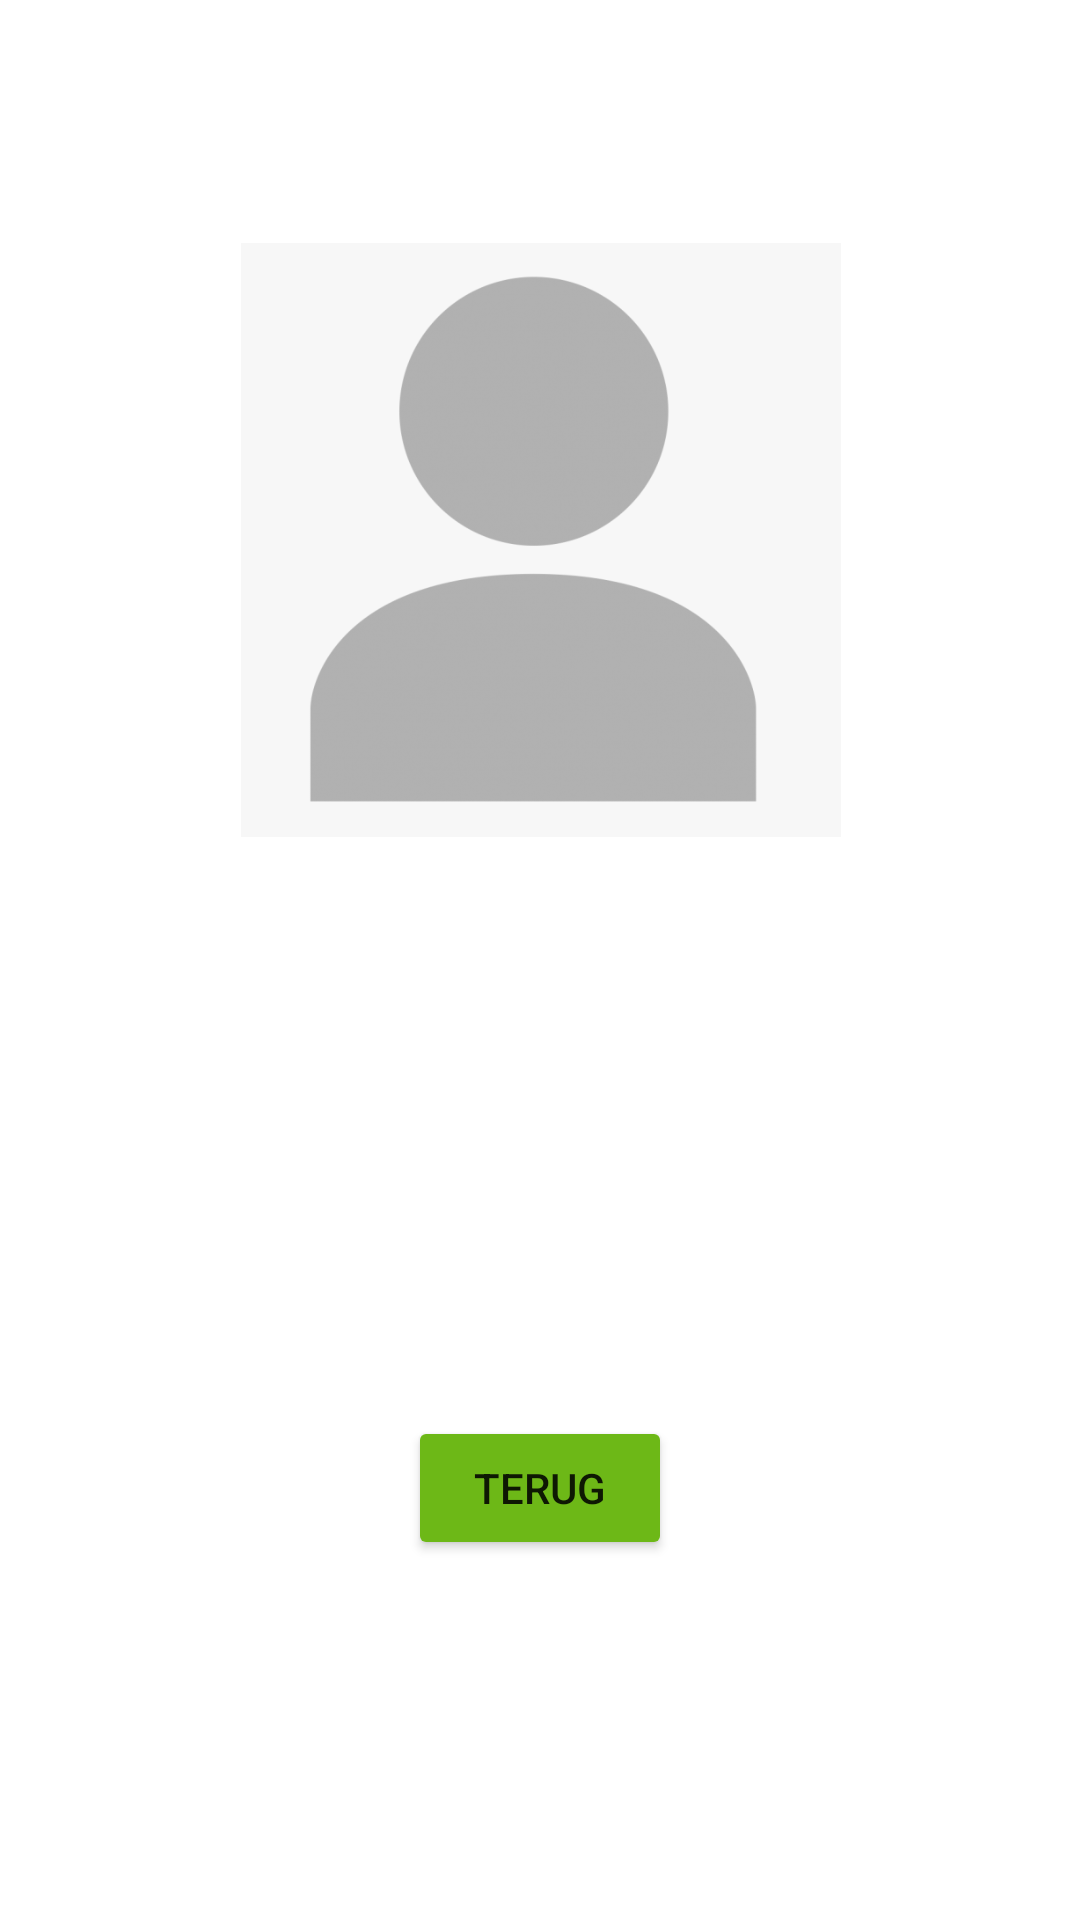

Produce the Android XML layout that renders to this screen, including the resource entries it uses.
<!-- AndroidManifest.xml: application theme Theme.MyApplication -->
<!-- res/layout/fragment_account_detail.xml -->
<?xml version="1.0" encoding="utf-8"?>
<androidx.constraintlayout.widget.ConstraintLayout xmlns:android="http://schemas.android.com/apk/res/android"
    xmlns:app="http://schemas.android.com/apk/res-auto"
    xmlns:tools="http://schemas.android.com/tools"
    android:layout_width="match_parent"
    android:layout_height="match_parent">

    <Button
        android:id="@+id/buttonReturnDetail"
        android:layout_width="wrap_content"
        android:layout_height="wrap_content"
        android:layout_marginTop="32dp"
        android:backgroundTint="@color/button_green"
        android:text="Terug"
        app:layout_constraintEnd_toEndOf="parent"
        app:layout_constraintStart_toStartOf="parent"
        app:layout_constraintTop_toBottomOf="@+id/constraintLayout3" />

    <androidx.constraintlayout.widget.ConstraintLayout
        android:id="@+id/constraintLayout3"
        android:layout_width="700dp"
        android:layout_height="wrap_content"
        android:layout_marginTop="48dp"
        android:background="@drawable/bg_account_detail"
        android:elevation="20dp"
        app:layout_constraintEnd_toEndOf="parent"
        app:layout_constraintStart_toStartOf="parent"
        app:layout_constraintTop_toTopOf="parent">

        <ImageView
            android:id="@+id/imageOutputAccountDetail"
            android:layout_width="200dp"
            android:layout_height="200dp"
            android:layout_marginTop="32dp"
            app:layout_constraintEnd_toEndOf="parent"
            app:layout_constraintStart_toStartOf="parent"
            app:layout_constraintTop_toTopOf="parent"
            app:srcCompat="@drawable/placeholder_pfp" />

        <androidx.constraintlayout.widget.ConstraintLayout
            android:layout_width="450dp"
            android:layout_height="160dp"
            app:layout_constraintBottom_toBottomOf="parent"
            app:layout_constraintEnd_toEndOf="parent"
            app:layout_constraintStart_toStartOf="parent"
            app:layout_constraintTop_toBottomOf="@+id/imageOutputAccountDetail">

            <TextView
                android:id="@+id/textOutputGroupDetail"
                android:layout_width="wrap_content"
                android:layout_height="wrap_content"
                android:fontFamily="sans-serif"
                android:text="Pivos"
                android:textColor="@color/white"
                android:textSize="16sp"
                app:layout_constraintEnd_toEndOf="parent"
                app:layout_constraintStart_toStartOf="parent"
                tools:layout_editor_absoluteY="80dp" />

            <TextView
                android:id="@+id/textOutputBalanceDetail"
                android:layout_width="wrap_content"
                android:layout_height="wrap_content"
                android:fontFamily="sans-serif"
                android:text="Balans -18"
                android:textColor="@color/white"
                android:textSize="24sp"
                app:layout_constraintEnd_toEndOf="parent"
                app:layout_constraintStart_toStartOf="parent"
                tools:layout_editor_absoluteY="102dp" />

            <TextView
                android:id="@+id/textOutputNameDetail"
                android:layout_width="wrap_content"
                android:layout_height="wrap_content"
                android:fontFamily="sans-serif-medium"
                android:text="Boris"
                android:textColor="@color/white"
                android:textSize="60sp"
                app:layout_constraintEnd_toEndOf="parent"
                app:layout_constraintStart_toStartOf="parent"
                app:layout_constraintTop_toTopOf="parent" />
        </androidx.constraintlayout.widget.ConstraintLayout>
    </androidx.constraintlayout.widget.ConstraintLayout>

</androidx.constraintlayout.widget.ConstraintLayout>


<!-- resources referenced by this layout -->
<resources>
  <color name="button_green">#FF6DB817</color>
  <color name="white">#FFFFFFFF</color>
  <!-- drawable placeholder_pfp: png bitmap (drawable, 88723 bytes) -->
  <style name="Theme.MyApplication" parent="Theme.MaterialComponents.DayNight.DarkActionBar">
          
          <item name="colorPrimary">@color/purple_500</item>
          <item name="colorPrimaryVariant">@color/purple_700</item>
          <item name="colorOnPrimary">@color/white</item>
          
          <item name="colorSecondary">@color/teal_200</item>
          <item name="colorSecondaryVariant">@color/teal_700</item>
          <item name="colorOnSecondary">@color/black</item>
          
          <item name="android:statusBarColor">@color/dark_green</item>
          
          <item name="android:textColorHint">@color/white</item>
      </style>
  <color name="purple_500">#FF6200EE</color>
  <color name="purple_700">#FF3700B3</color>
  <color name="teal_200">#FF03DAC5</color>
  <color name="teal_700">#FF018786</color>
  <color name="black">#FF000000</color>
  <color name="dark_green">#558421</color>
</resources>
